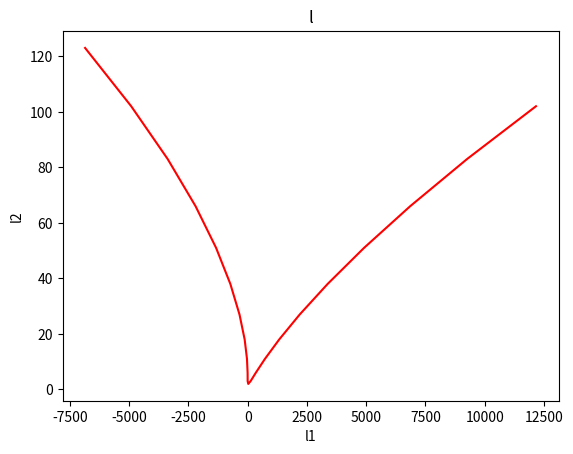

The matplotlib source for this figure:
import matplotlib.pyplot as plt

import numpy as np

def l1():
    return [(i+1)**3 for i in range(-20,23,2)]

def l2() -> list[int]:
    return [(i**2+2) for i in range(-11,11,1)] #muss ändern, weil l1 nur 22 Elemente hat, weil l2 23 Elemente gibt

def d1() -> dict[int, int]:
    l = l1() + l2()
    return { i : l[i] for i in range(len(l))}

def plot():

    l1_achse = np.array(l1())
    l2_achse = np.array(l2())
    plt.plot(l1_achse,l2_achse ,color='red')
    plt.xlabel('l1')
    plt.ylabel('l2')
    plt.title('l')
    plt.show()

if __name__ == "__main__":
    plot()
